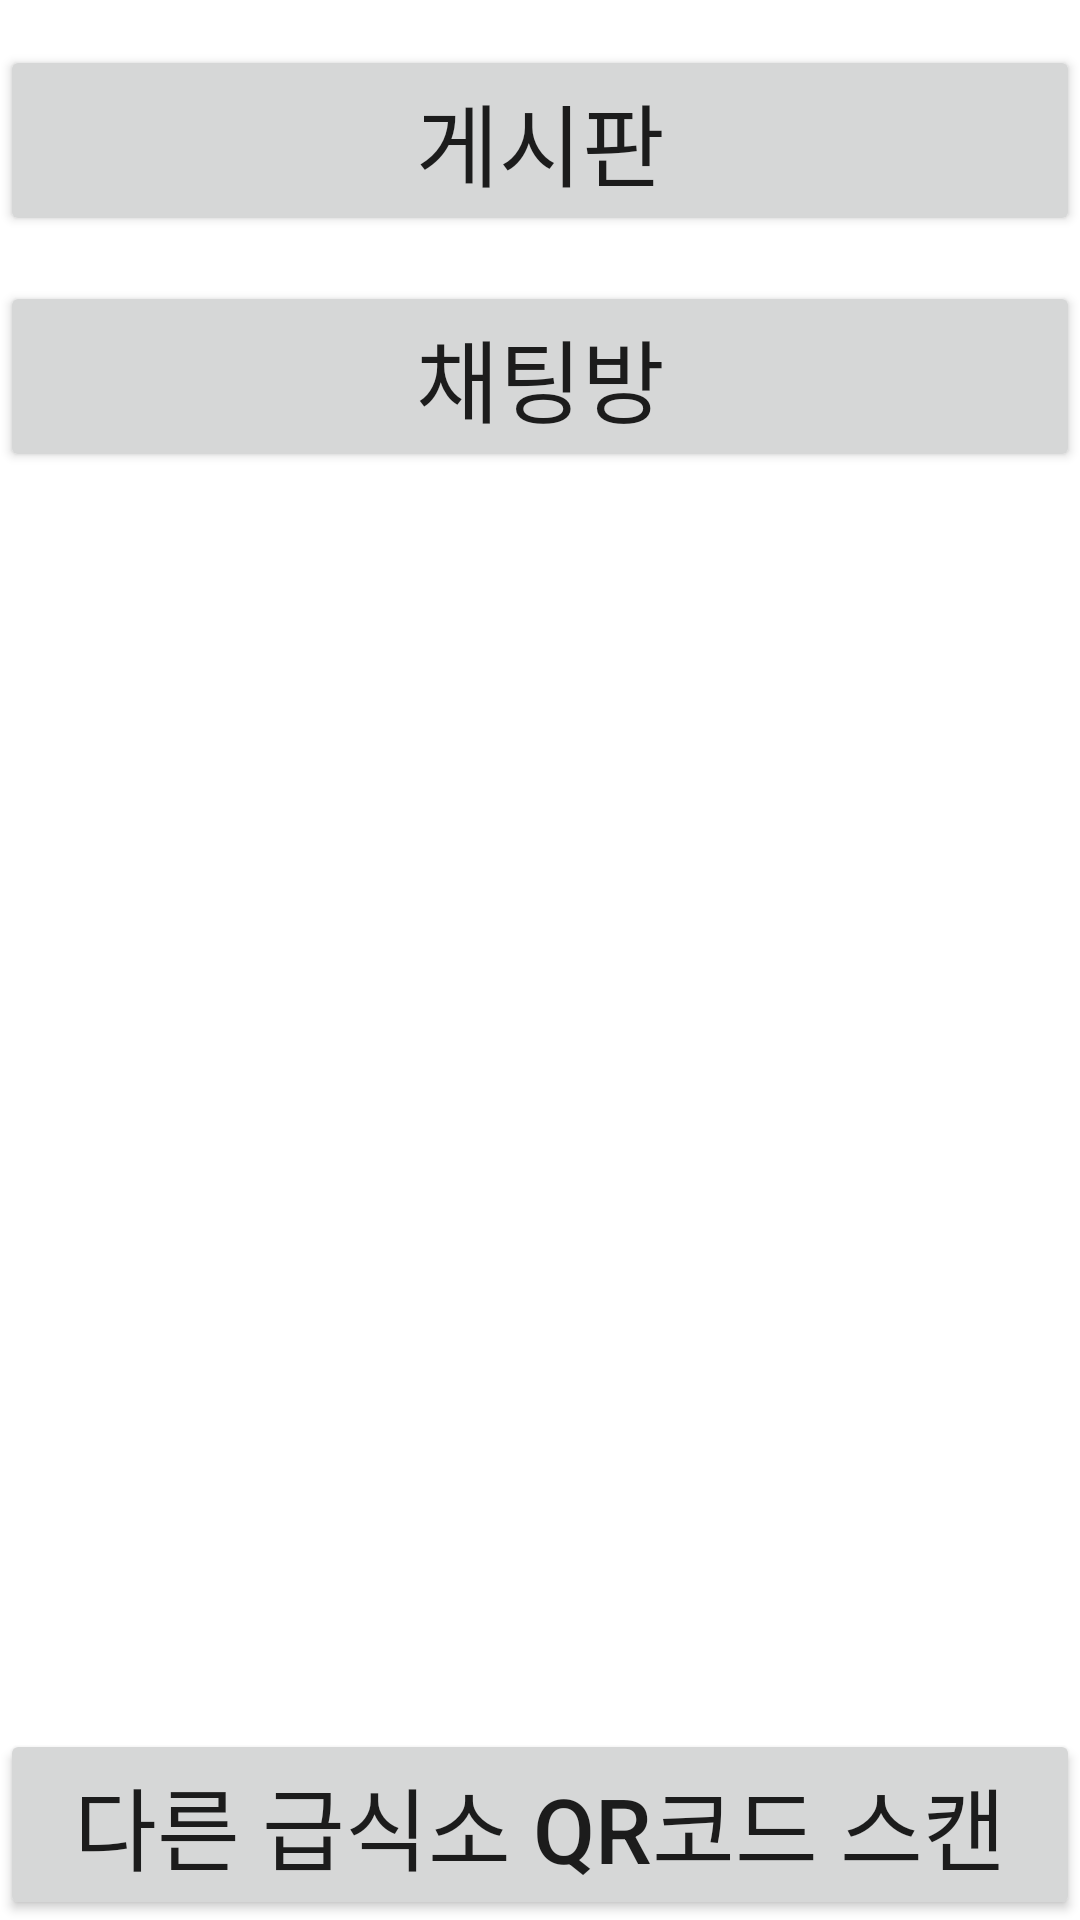

Reconstruct the res/layout file that produces this screen, plus the resources it refers to.
<!-- AndroidManifest.xml: application theme AppTheme -->
<!-- res/layout/activity_func.xml -->
<?xml version="1.0" encoding="utf-8"?>
<RelativeLayout xmlns:android="http://schemas.android.com/apk/res/android"
    xmlns:app="http://schemas.android.com/apk/res-auto"
    xmlns:tools="http://schemas.android.com/tools"
    android:layout_width="match_parent"
    android:layout_height="match_parent"
    android:orientation="vertical"
    tools:context=".FuncActivity">

    <Button
        android:text="게시판"
        android:layout_width="match_parent"
        android:layout_height="wrap_content"
        android:layout_centerHorizontal="true"
        android:layout_marginTop="15dp"
        android:layout_marginBottom="15dp"
        android:textSize="30sp"
        android:id="@+id/enterBB" />

    <Button
        android:text="채팅방"
        android:layout_width="match_parent"
        android:layout_height="wrap_content"
        android:layout_below="@+id/enterBB"
        android:layout_centerHorizontal="true"
        android:textSize="30sp"
        android:id="@+id/enterChat" />

    <Button
        android:text="다른 급식소 QR코드 스캔"
        android:layout_width="match_parent"
        android:layout_height="wrap_content"
        android:layout_alignParentBottom="true"
        android:layout_centerHorizontal="true"
        android:textSize="30sp"
        android:id="@+id/scanother" />

</RelativeLayout>
<!-- resources referenced by this layout -->
<resources>
  <style name="AppTheme" parent="Theme.MaterialComponents.DayNight">
          
          <item name="colorPrimary">@color/colorPrimary</item>
          <item name="colorPrimaryDark">@color/colorPrimaryDark</item>
          <item name="colorAccent">@color/colorAccent</item>
      </style>
  <!-- not gathered from this repository: default colours our renderer supplied (Android Studio template values) -->
  <color name="colorPrimary">#FF6200EE</color>
  <color name="colorPrimaryDark">#FF3700B3</color>
  <color name="colorAccent">#FF03DAC5</color>
</resources>
